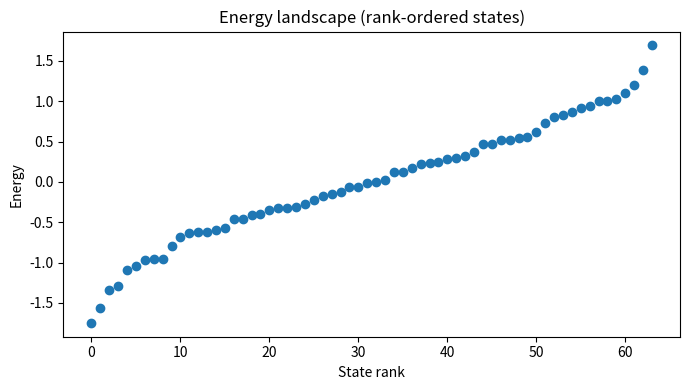

Generate this figure with matplotlib:
"""Step 4: Construct and analyze the Ising energy landscape.

This module enumerates all possible brain states, computes their energies
under a fitted Ising model, identifies local minima, and optionally maps
each state to its basin of attraction via steepest descent.
"""

from __future__ import annotations

from dataclasses import dataclass

import numpy as np
import matplotlib.pyplot as plt


@dataclass
class EnergyLandscapeResult:
    """Container for energy landscape analysis results."""

    states: np.ndarray  # Shape: (2**N, N), entries in {-1, +1}
    energies: np.ndarray  # Shape: (2**N,)
    local_minima_indices: np.ndarray  # Indices of local minima states
    basin_map: np.ndarray | None  # Shape: (2**N,), index of basin minimum


def enumerate_states(n_regions: int) -> np.ndarray:
    """Enumerate all possible spin states in {-1, +1}."""

    n_states = 2 ** n_regions
    states = np.zeros((n_states, n_regions), dtype=int)
    for idx in range(n_states):
        bits = (idx >> np.arange(n_regions)) & 1
        states[idx] = bits * 2 - 1
    return states


def compute_energy(states: np.ndarray, h: np.ndarray, J: np.ndarray) -> np.ndarray:
    """Compute Ising energy for each state."""

    fields = -states @ h
    couplings = -0.5 * np.sum(states @ J * states, axis=1)
    return fields + couplings


def neighbor_indices(state_index: int, n_regions: int) -> np.ndarray:
    """Return indices of states at Hamming distance 1 from a state index."""

    return np.array([state_index ^ (1 << bit) for bit in range(n_regions)], dtype=int)


def find_local_minima(energies: np.ndarray, n_regions: int) -> np.ndarray:
    """Identify local minima: energy lower than all single-flip neighbors."""

    local_minima = []
    for idx, energy in enumerate(energies):
        neighbors = neighbor_indices(idx, n_regions)
        if np.all(energy < energies[neighbors]):
            local_minima.append(idx)
    return np.array(local_minima, dtype=int)


def compute_basins(energies: np.ndarray, n_regions: int) -> np.ndarray:
    """Assign each state to a local minimum via steepest descent."""

    basin_map = np.full(energies.shape[0], -1, dtype=int)
    for idx in range(energies.shape[0]):
        current = idx
        while True:
            neighbors = neighbor_indices(current, n_regions)
            next_state = neighbors[np.argmin(energies[neighbors])]
            if energies[next_state] < energies[current]:
                current = next_state
            else:
                basin_map[idx] = current
                break
    return basin_map


def analyze_energy_landscape(
    h: np.ndarray,
    J: np.ndarray,
    compute_basin_map: bool = True,
) -> EnergyLandscapeResult:
    """Construct the energy landscape from fitted Ising parameters."""

    n_regions = h.shape[0]
    states = enumerate_states(n_regions)
    energies = compute_energy(states, h, J)
    local_minima_indices = find_local_minima(energies, n_regions)
    basin_map = compute_basins(energies, n_regions) if compute_basin_map else None

    return EnergyLandscapeResult(
        states=states,
        energies=energies,
        local_minima_indices=local_minima_indices,
        basin_map=basin_map,
    )


def plot_energy_rank(energies: np.ndarray) -> None:
    """Plot energies in rank order."""

    sorted_energies = np.sort(energies)
    plt.figure(figsize=(7, 4))
    plt.plot(sorted_energies, marker="o", linestyle="none")
    plt.title("Energy landscape (rank-ordered states)")
    plt.xlabel("State rank")
    plt.ylabel("Energy")
    plt.tight_layout()
    plt.show()


def main() -> None:
    """Example usage with synthetic Ising parameters."""

    rng = np.random.default_rng(3)
    n_regions = 6
    h = rng.normal(scale=0.2, size=n_regions)
    J = rng.normal(scale=0.1, size=(n_regions, n_regions))
    J = (J + J.T) / 2.0
    np.fill_diagonal(J, 0.0)

    result = analyze_energy_landscape(h, J, compute_basin_map=True)

    print(f"Local minima count: {len(result.local_minima_indices)}")
    minima_energies = result.energies[result.local_minima_indices]
    ranked = np.argsort(minima_energies)
    print("Local minima (lowest energy first):")
    for rank_idx in ranked:
        state_idx = result.local_minima_indices[rank_idx]
        print(f"State {state_idx}: energy={minima_energies[rank_idx]:.3f}")

    # Local minima correspond to stable brain states in the energy landscape.
    plot_energy_rank(result.energies)


if __name__ == "__main__":
    main()
